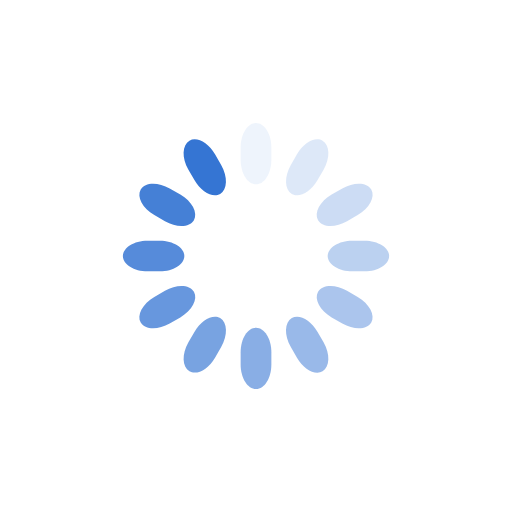
t = 0.00 s
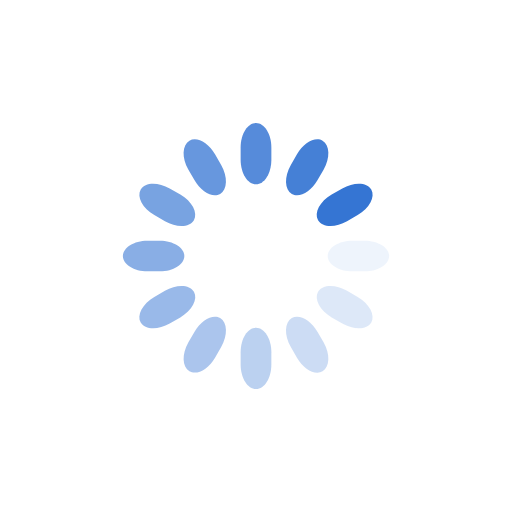
t = 0.25 s
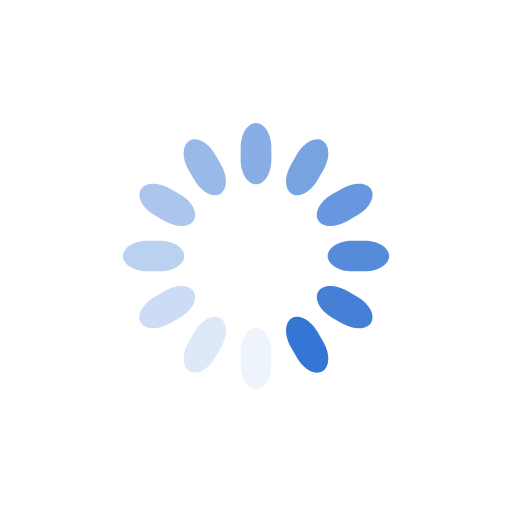
t = 0.50 s
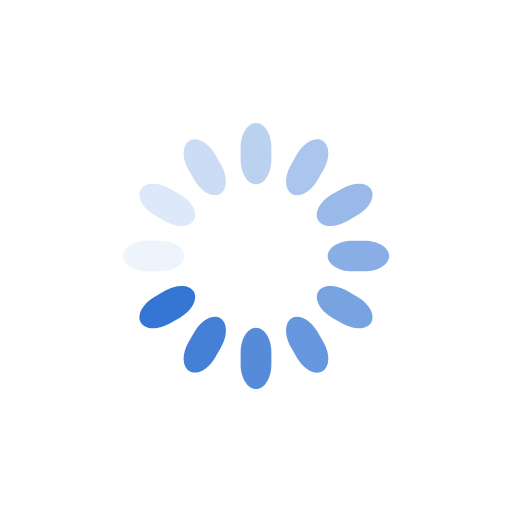
t = 0.75 s

The animated SVG that drew these frames (rendered in a browser with its animation timeline set to each time). Animation: 12 SMIL elements (animate=12); one cycle of 1.00 s, repeats indefinitely.

<?xml version="1.0" encoding="utf-8"?>
<!-- Generator: Adobe Illustrator 25.1.0, SVG Export Plug-In . SVG Version: 6.00 Build 0)  -->
<svg version="1.1" id="Layer_1" xmlns="http://www.w3.org/2000/svg" xmlns:xlink="http://www.w3.org/1999/xlink" x="0px" y="0px"
	 viewBox="0 0 200 200" style="enable-background:new 0 0 200 200;" xml:space="preserve">
<style type="text/css">
	.st0{fill:#3575d3;}
</style>
<g transform="rotate(0 50 50)">
	<path class="st0" d="M100,48L100,48c3.3,0,6,4.3,6,9.6v4.8c0,5.3-2.7,9.6-6,9.6l0,0c-3.3,0-6-4.3-6-9.6v-4.8
		C94,52.3,96.7,48,100,48z	">
<animate  accumulate="none" additive="replace" attributeName="opacity" begin="-0.9166666666666666s" calcMode="linear" dur="1s" fill="remove" repeatCount="indefinite" restart="always" times="0;1" values="1;0">
			</animate>
	</path>
</g>
<g transform="rotate(30 50 50)">
	<path class="st0" d="M118.3,16.3L118.3,16.3c3.3,0,6,4.3,6,9.6v4.8c0,5.3-2.7,9.6-6,9.6l0,0c-3.3,0-6-4.3-6-9.6v-4.8
		C112.3,20.6,115,16.3,118.3,16.3z	">
<animate  accumulate="none" additive="replace" attributeName="opacity" begin="-0.8333333333333334s" calcMode="linear" dur="1s" fill="remove" repeatCount="indefinite" restart="always" times="0;1" values="1;0">
			</animate>
	</path>
</g>
<g transform="rotate(60 50 50)">
	<path class="st0" d="M118.3-20.3L118.3-20.3c3.3,0,6,4.3,6,9.6v4.8c0,5.3-2.7,9.6-6,9.6l0,0c-3.3,0-6-4.3-6-9.6v-4.8
		C112.3-16,115-20.3,118.3-20.3z	">
<animate  accumulate="none" additive="replace" attributeName="opacity" begin="-0.75s" calcMode="linear" dur="1s" fill="remove" repeatCount="indefinite" restart="always" times="0;1" values="1;0">
			</animate>
	</path>
</g>
<g transform="rotate(90 50 50)">
	<path class="st0" d="M100-52L100-52c3.3,0,6,4.3,6,9.6v4.8c0,5.3-2.7,9.6-6,9.6l0,0c-3.3,0-6-4.3-6-9.6v-4.8
		C94-47.7,96.7-52,100-52z	">
<animate  accumulate="none" additive="replace" attributeName="opacity" begin="-0.6666666666666666s" calcMode="linear" dur="1s" fill="remove" repeatCount="indefinite" restart="always" times="0;1" values="1;0">
			</animate>
	</path>
</g>
<g transform="rotate(120 50 50)">
	<path class="st0" d="M68.3-70.3L68.3-70.3c3.3,0,6,4.3,6,9.6v4.8c0,5.3-2.7,9.6-6,9.6l0,0c-3.3,0-6-4.3-6-9.6v-4.8
		C62.3-66,65-70.3,68.3-70.3z	">
<animate  accumulate="none" additive="replace" attributeName="opacity" begin="-0.5833333333333334s" calcMode="linear" dur="1s" fill="remove" repeatCount="indefinite" restart="always" times="0;1" values="1;0">
			</animate>
	</path>
</g>
<g transform="rotate(150 50 50)">
	<path class="st0" d="M31.7-70.3L31.7-70.3c3.3,0,6,4.3,6,9.6v4.8c0,5.3-2.7,9.6-6,9.6l0,0c-3.3,0-6-4.3-6-9.6l0-4.8
		C25.7-66,28.4-70.3,31.7-70.3z	">
<animate  accumulate="none" additive="replace" attributeName="opacity" begin="-0.5s" calcMode="linear" dur="1s" fill="remove" repeatCount="indefinite" restart="always" times="0;1" values="1;0">
			</animate>
	</path>
</g>
<g transform="rotate(180 50 50)">
	<path class="st0" d="M0-52L0-52c3.3,0,6,4.3,6,9.6v4.8C6-32.3,3.3-28,0-28l0,0c-3.3,0-6-4.3-6-9.6v-4.8C-6-47.7-3.3-52,0-52z	">
<animate  accumulate="none" additive="replace" attributeName="opacity" begin="-0.4166666666666667s" calcMode="linear" dur="1s" fill="remove" repeatCount="indefinite" restart="always" times="0;1" values="1;0">
			</animate>
	</path>
</g>
<g transform="rotate(210 50 50)">
	<path class="st0" d="M-18.3-20.3L-18.3-20.3c3.3,0,6,4.3,6,9.6l0,4.8c0,5.3-2.7,9.6-6,9.6l0,0c-3.3,0-6-4.3-6-9.6v-4.8
		C-24.3-16-21.6-20.3-18.3-20.3z	">
<animate  accumulate="none" additive="replace" attributeName="opacity" begin="-0.3333333333333333s" calcMode="linear" dur="1s" fill="remove" repeatCount="indefinite" restart="always" times="0;1" values="1;0">
			</animate>
	</path>
</g>
<g transform="rotate(240 50 50)">
	<path class="st0" d="M-18.3,16.3L-18.3,16.3c3.3,0,6,4.3,6,9.6l0,4.8c0,5.3-2.7,9.6-6,9.6l0,0c-3.3,0-6-4.3-6-9.6v-4.8
		C-24.3,20.6-21.6,16.3-18.3,16.3z	">
<animate  accumulate="none" additive="replace" attributeName="opacity" begin="-0.25s" calcMode="linear" dur="1s" fill="remove" repeatCount="indefinite" restart="always" times="0;1" values="1;0">
			</animate>
	</path>
</g>
<g transform="rotate(270 50 50)">
	<path class="st0" d="M0,48L0,48c3.3,0,6,4.3,6,9.6v4.8C6,67.7,3.3,72,0,72l0,0c-3.3,0-6-4.3-6-9.6v-4.8C-6,52.3-3.3,48,0,48z	">
<animate  accumulate="none" additive="replace" attributeName="opacity" begin="-0.16666666666666666s" calcMode="linear" dur="1s" fill="remove" repeatCount="indefinite" restart="always" times="0;1" values="1;0">
			</animate>
	</path>
</g>
<g transform="rotate(300 50 50)">
	<path class="st0" d="M31.7,66.3L31.7,66.3c3.3,0,6,4.3,6,9.6l0,4.8c0,5.3-2.7,9.6-6,9.6l0,0c-3.3,0-6-4.3-6-9.6v-4.8
		C25.7,70.6,28.4,66.3,31.7,66.3z	">
<animate  accumulate="none" additive="replace" attributeName="opacity" begin="-0.08333333333333333s" calcMode="linear" dur="1s" fill="remove" repeatCount="indefinite" restart="always" times="0;1" values="1;0">
			</animate>
	</path>
</g>
<g transform="rotate(330 50 50)">
	<path class="st0" d="M68.3,66.3L68.3,66.3c3.3,0,6,4.3,6,9.6v4.8c0,5.3-2.7,9.6-6,9.6l0,0c-3.3,0-6-4.3-6-9.6l0-4.8
		C62.3,70.6,65,66.3,68.3,66.3z	">
<animate  accumulate="none" additive="replace" attributeName="opacity" begin="0s" calcMode="linear" dur="1s" fill="remove" repeatCount="indefinite" restart="always" times="0;1" values="1;0">
			</animate>
	</path>
</g>
</svg>
